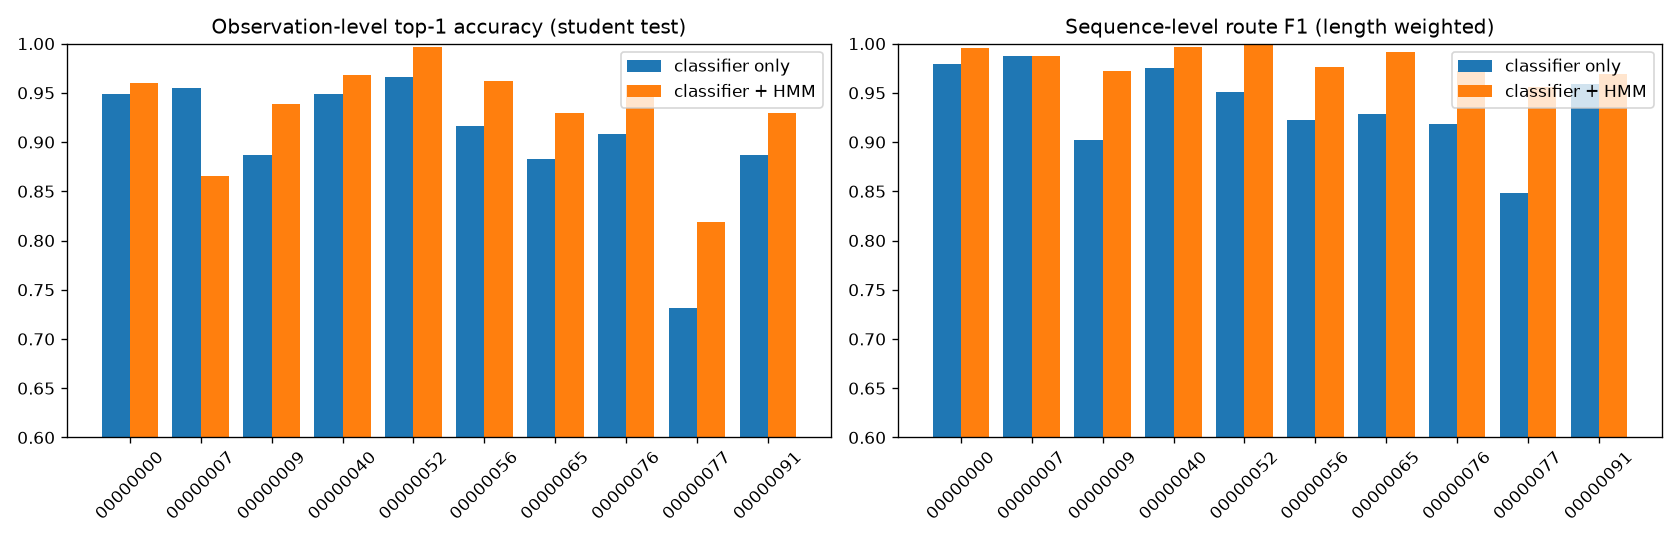

Values plotted in this chart, from the file beside it:
trip_id, n_points, n_eval_points, clf_top1, hmm_top1, clf_point_continuity, hmm_point_continuity, hmm_path_continuity, n_chain_breaks, clf_route_precision, clf_route_recall, clf_route_f1, hmm_route_precision, hmm_route_recall, hmm_route_f1, time_classifier_s, time_hmm_s
00000000, 2503, 2501, 0.9488, 0.96, 0.9716, 0.9952, 0.9898, 2, 0.9606, 0.9981, 0.979, 0.9928, 0.9991, 0.9959, 0.3583, 0.2825
00000007, 1354, 1327, 0.9548, 0.8651, 0.9985, 1.0, 1.0, 1, 0.9815, 0.993, 0.9872, 0.9815, 0.993, 0.9872, 0.1594, 0.1128
00000009, 1049, 1031, 0.8865, 0.9389, 0.9065, 0.9504, 1.0, 0, 0.8755, 0.931, 0.9024, 0.9535, 0.9923, 0.9725, 0.177, 0.3416
00000040, 2995, 2946, 0.9484, 0.9681, 0.9693, 0.9957, 1.0, 0, 0.9556, 0.9958, 0.9753, 0.9937, 1.0, 0.9968, 0.4327, 0.2814
00000052, 262, 262, 0.9656, 0.9962, 0.9425, 0.9617, 1.0, 0, 0.9362, 0.9667, 0.9512, 1.0, 0.9969, 0.9984, 0.0518, 0.04129
00000056, 3958, 3920, 0.9158, 0.962, 0.9153, 0.9656, 0.9993, 1, 0.8821, 0.9669, 0.9226, 0.9544, 0.999, 0.9762, 0.5322, 0.6414
00000065, 768, 768, 0.8828, 0.9297, 0.9661, 0.9831, 1.0, 1, 0.8831, 0.9797, 0.9289, 0.9829, 1.0, 0.9914, 0.1627, 0.125
00000076, 1486, 1485, 0.9084, 0.9576, 0.9138, 0.971, 1.0, 0, 0.8741, 0.9682, 0.9188, 0.9468, 0.9984, 0.9719, 0.4389, 0.559
00000077, 3911, 3899, 0.7315, 0.8192, 0.9368, 0.9926, 1.0, 6, 0.7396, 0.9946, 0.8484, 0.9148, 1.0, 0.9555, 0.4802, 0.3197
00000091, 874, 874, 0.8867, 0.9291, 0.9129, 0.9702, 1.0, 0, 0.9384, 0.981, 0.9592, 0.9517, 0.9879, 0.9695, 0.1534, 0.1413
